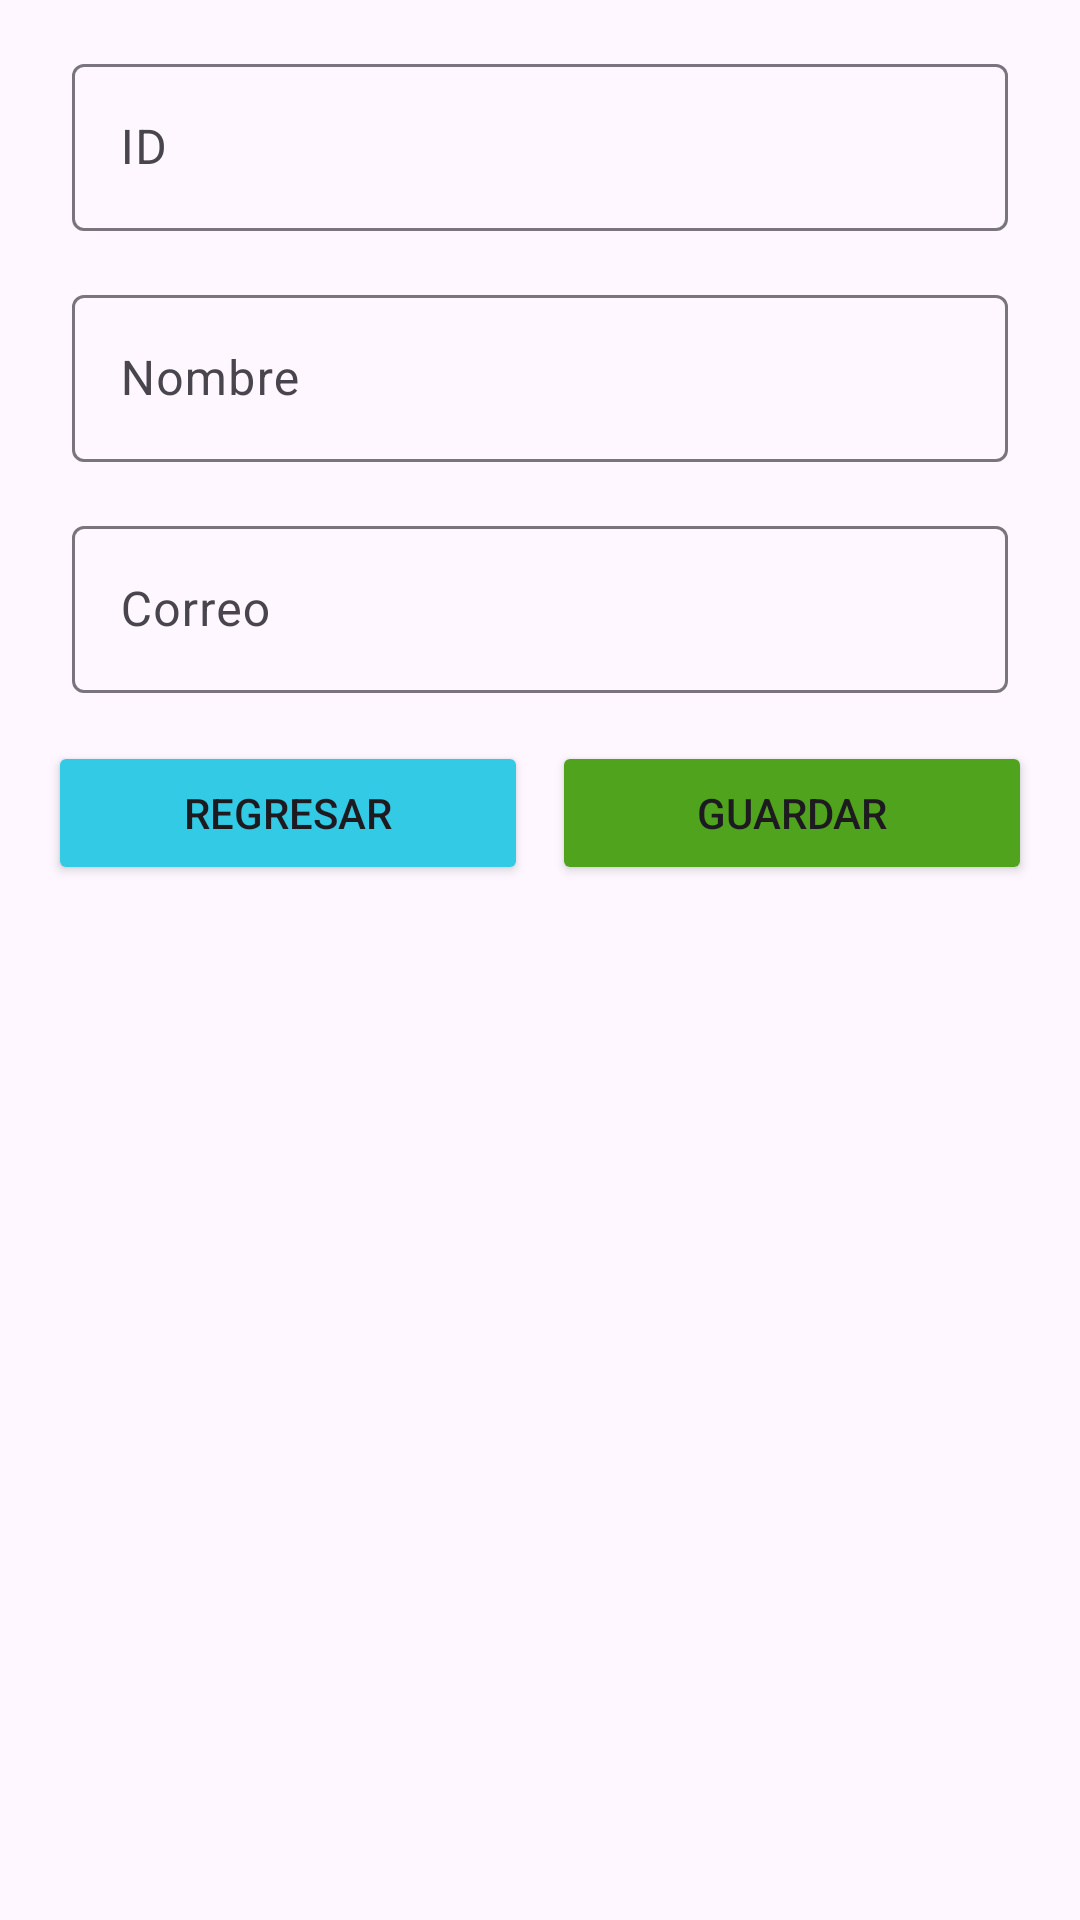

Layout XML and referenced resources for this Android screen:
<!-- AndroidManifest.xml: application theme Theme.Miapp2 -->
<!-- res/layout/activity_add_edit.xml -->
<?xml version="1.0" encoding="utf-8"?>
<RelativeLayout xmlns:android="http://schemas.android.com/apk/res/android"
    xmlns:app="http://schemas.android.com/apk/res-auto"
    xmlns:tools="http://schemas.android.com/tools"
    android:layout_width="match_parent"
    android:layout_height="match_parent"
    android:paddingHorizontal="16dp"

    tools:context=".AddEditActivity">

    <com.google.android.material.textfield.TextInputLayout
        android:id="@+id/tilId"
        android:layout_width="match_parent"
        android:layout_height="wrap_content"
        android:layout_marginTop="16dp">

    <com.google.android.material.textfield.TextInputEditText
        android:id="@+id/etId"
        android:layout_width="match_parent"
        android:layout_height="wrap_content"
        android:hint="ID"
        android:inputType="none"
        android:enabled="false"
        android:layout_marginHorizontal="8dp" />
    </com.google.android.material.textfield.TextInputLayout>

    <com.google.android.material.textfield.TextInputLayout
        android:id="@+id/tilNombre"
        android:layout_width="match_parent"
        android:layout_height="wrap_content"
        android:layout_below="@id/tilId"
        android:layout_marginTop="16dp">

    <com.google.android.material.textfield.TextInputEditText
        android:id="@+id/etNombre"
        android:layout_width="match_parent"
        android:layout_height="wrap_content"
        android:hint="Nombre"
        android:inputType="text"
        android:layout_marginHorizontal="8dp" />
    </com.google.android.material.textfield.TextInputLayout>

    <com.google.android.material.textfield.TextInputLayout
        android:id="@+id/tilCorreo"
        android:layout_width="match_parent"
        android:layout_height="wrap_content"
        android:layout_below="@id/tilNombre"
        android:layout_marginTop="16dp">

    <com.google.android.material.textfield.TextInputEditText
        android:id="@+id/etCorreo"
        android:layout_width="match_parent"
        android:layout_height="wrap_content"
        android:hint="Correo"
        android:inputType="textEmailAddress"
        android:layout_marginHorizontal="8dp" />
    </com.google.android.material.textfield.TextInputLayout>


    <LinearLayout
        android:id="@+id/linearLayoutButtons"
        android:layout_width="match_parent"
        android:layout_height="wrap_content"
        android:layout_below="@id/tilCorreo"
        android:layout_marginTop="16dp"
        android:orientation="horizontal">

        <Button
            android:id="@+id/btnRegresar"
            android:layout_width="0dp"
            android:layout_height="wrap_content"
            android:layout_weight="1"
            android:layout_marginEnd="8dp"
            android:backgroundTint="#33CAE5"
            android:text="Regresar" />

        <Button
            android:id="@+id/btnGuardar"
            android:layout_width="0dp"
            android:layout_height="wrap_content"
            android:layout_weight="1"
            android:backgroundTint="#50A31D"
            android:text="Guardar"
            />

    </LinearLayout>

</RelativeLayout>
<!-- resources referenced by this layout -->
<resources>
  <style name="Theme.Miapp2" parent="Base.Theme.Miapp2" />
  <style name="Base.Theme.Miapp2" parent="Theme.Material3.DayNight.NoActionBar">
          
          
      </style>
</resources>
